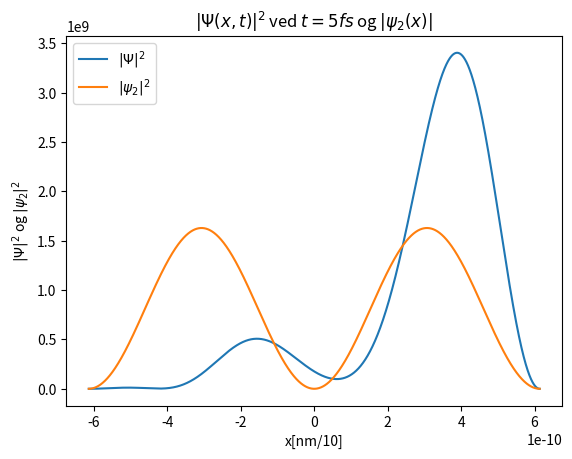

The script that saved this image:
import numpy as np
import matplotlib.pyplot as plt
#from scipy.constants import hbar

hbar = 6.582119569e-16
a = 0.614e-9
A = np.sqrt(1/a)
B = A

img = 0 + 1j

def E(n):
    return 0.25 * n**2

def psi(n, x):
    if n%2 == 0:
        return A*np.sin(np.pi*n/(2*a)*x) 
    else:
        return B*np.cos(np.pi*n/(2*a)*x)

c1 = 0.4
c2 = 0.3
c3 = 0.2
c4 = 0.1

c = [c1, c2, c3, c4]

N = 10000
x = np.linspace(-a, a, N)

fm = 1e-15

def absPsi2(t, x):
    s = 0

    for i, c_ in enumerate(c):
        s += np.sqrt(c_) * psi(i+1, x) * np.exp(-img/hbar * E(i+1)*t)
    return np.abs(s)**2


plt.plot(x, absPsi2(5*fm, x), label=r"$|\Psi|^2$")
plt.plot(x, np.abs(np.sqrt(1)*psi(2, x))**2, label=r"$|\psi_2|^2$")
plt.title(r"$|\Psi(x,t)|^2$ ved $t=5fs$ og $|\psi_2(x)|$")
plt.xlabel("x[nm/10]")
plt.ylabel(r"$|\Psi|^2$ og $|\psi_2|^2$")
plt.legend()
plt.show()